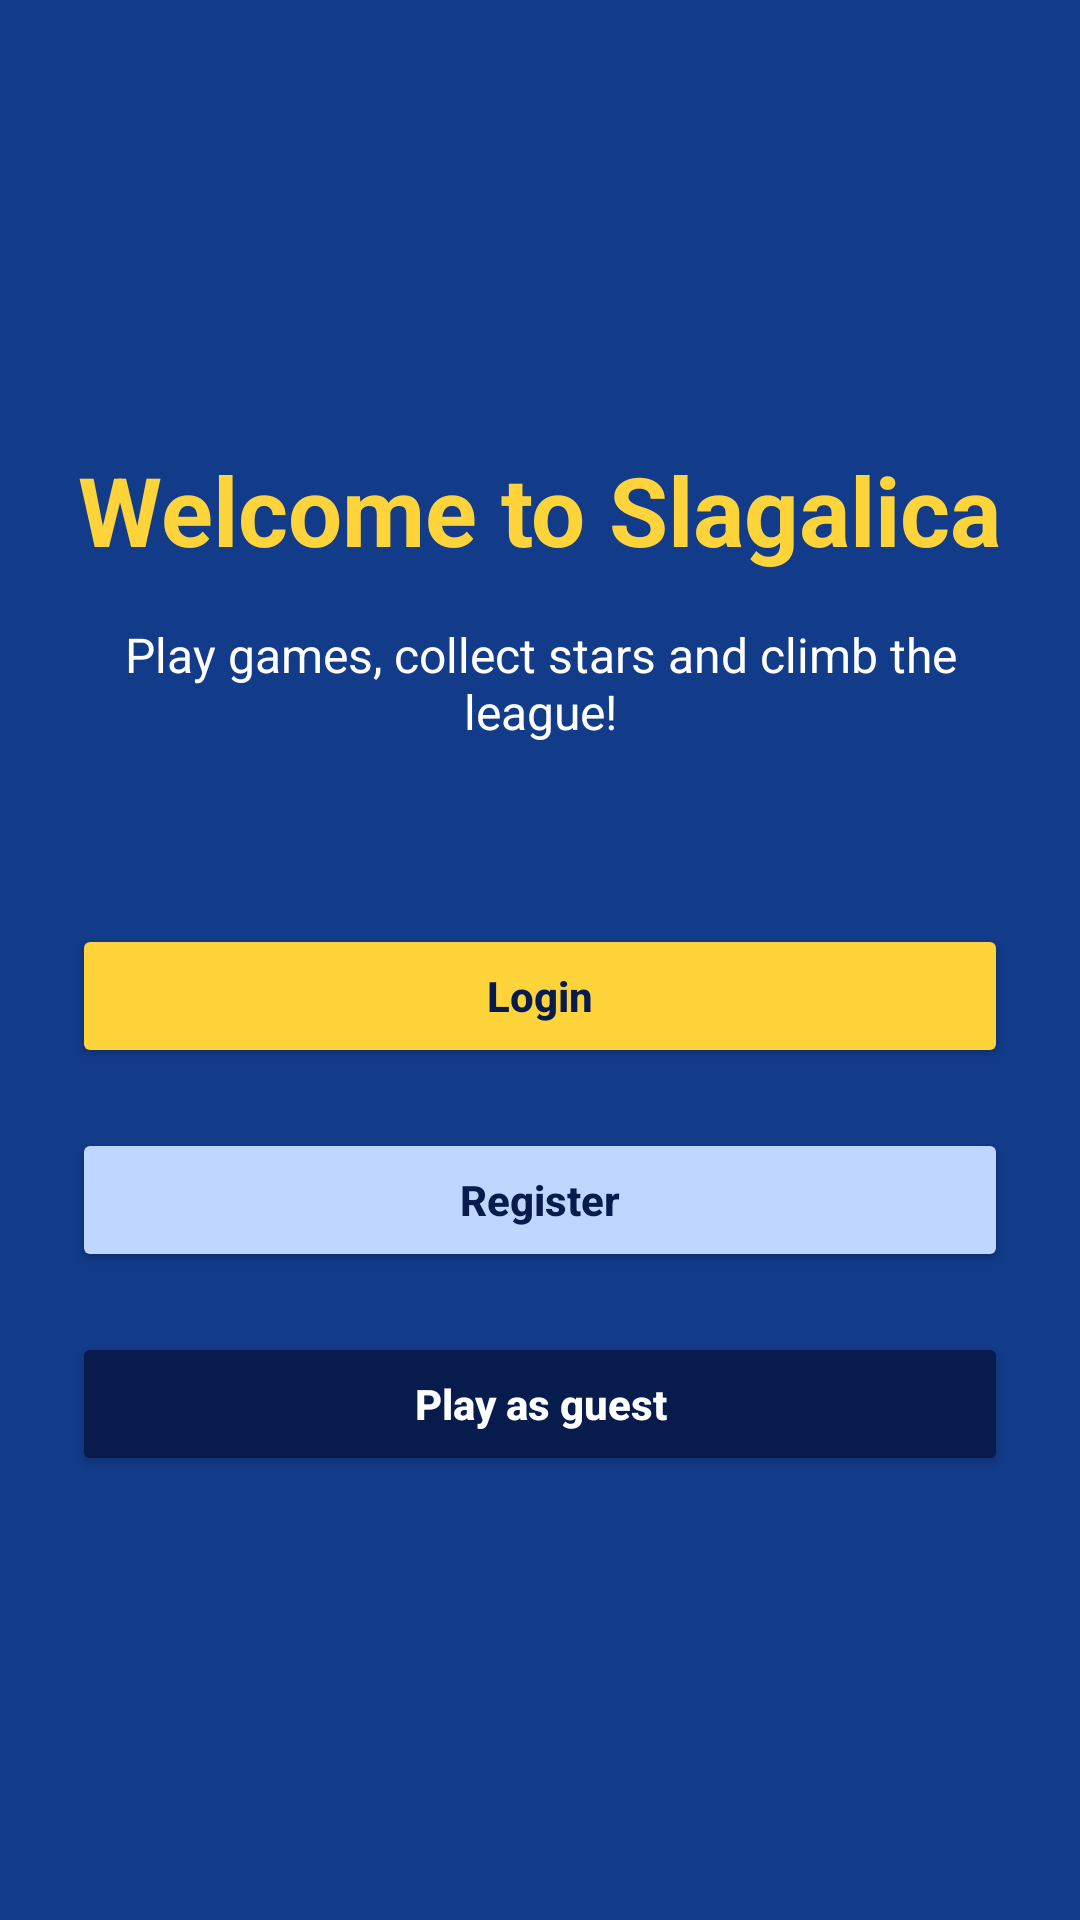

Layout XML and referenced resources for this Android screen:
<!-- AndroidManifest.xml: application theme Theme.Slagalica -->
<!-- res/layout/activity_welcome.xml -->
<?xml version="1.0" encoding="utf-8"?>
<androidx.constraintlayout.widget.ConstraintLayout
    xmlns:android="http://schemas.android.com/apk/res/android"
    xmlns:app="http://schemas.android.com/apk/res-auto"
    xmlns:tools="http://schemas.android.com/tools"
    android:layout_width="match_parent"
    android:layout_height="match_parent"
    android:background="@color/slagalica_blue"
    android:padding="24dp"
    tools:context=".WelcomeActivity">

    <LinearLayout
        android:layout_width="0dp"
        android:layout_height="wrap_content"
        android:orientation="vertical"
        android:gravity="center"
        app:layout_constraintTop_toTopOf="parent"
        app:layout_constraintBottom_toBottomOf="parent"
        app:layout_constraintStart_toStartOf="parent"
        app:layout_constraintEnd_toEndOf="parent">

        <TextView
            android:id="@+id/titleText"
            android:layout_width="wrap_content"
            android:layout_height="wrap_content"
            android:text="@string/welcome_title"
            android:textColor="@color/slagalica_yellow"
            android:textSize="32sp"
            android:textStyle="bold" />

        <TextView
            android:id="@+id/subtitleText"
            android:layout_width="wrap_content"
            android:layout_height="wrap_content"
            android:layout_marginTop="16dp"
            android:gravity="center"
            android:text="@string/welcome_subtitle"
            android:textColor="@color/white"
            android:textSize="16sp" />

        <Button
            android:id="@+id/loginButton"
            android:layout_width="match_parent"
            android:layout_height="wrap_content"
            android:layout_marginTop="60dp"
            android:backgroundTint="@color/slagalica_yellow"
            android:text="@string/login"
            android:textAllCaps="false"
            android:textColor="@color/slagalica_dark_blue"
            android:textStyle="bold" />

        <Button
            android:id="@+id/registerButton"
            android:layout_width="match_parent"
            android:layout_height="wrap_content"
            android:layout_marginTop="20dp"
            android:backgroundTint="@color/slagalica_light_blue"
            android:text="@string/register"
            android:textAllCaps="false"
            android:textColor="@color/slagalica_dark_blue"
            android:textStyle="bold" />

        <Button
            android:id="@+id/guestButton"
            android:layout_width="match_parent"
            android:layout_height="wrap_content"
            android:layout_marginTop="20dp"
            android:backgroundTint="@color/slagalica_dark_blue"
            android:text="@string/play_as_guest"
            android:textAllCaps="false"
            android:textColor="@color/white"
            android:textStyle="bold" />

    </LinearLayout>

</androidx.constraintlayout.widget.ConstraintLayout>
<!-- resources referenced by this layout -->
<resources>
  <color name="slagalica_blue">#123B8A</color>
  <color name="slagalica_dark_blue">#071B4D</color>
  <color name="slagalica_light_blue">#BFD7FF</color>
  <color name="slagalica_yellow">#FFD43B</color>
  <color name="white">#FFFFFF</color>
  <string name="login">Login</string>
  <string name="play_as_guest">Play as guest</string>
  <string name="register">Register</string>
  <string name="welcome_subtitle">Play games, collect stars and climb the league!</string>
  <string name="welcome_title">Welcome to Slagalica</string>
  <style name="Theme.Slagalica" parent="Base.Theme.Slagalica" />
  <style name="Base.Theme.Slagalica" parent="Theme.Material3.DayNight.NoActionBar">
  
          <item name="android:windowSplashScreenBackground" tools:targetApi="31">
              @color/slagalica_blue
          </item>
  
          <item name="android:windowSplashScreenAnimatedIcon" tools:targetApi="31">
              @drawable/empty_splash
          </item>
  
          <item name="colorPrimary">@color/slagalica_blue</item>
          <item name="colorPrimaryContainer">@color/slagalica_dark_blue</item>
          <item name="colorSecondary">@color/slagalica_yellow</item>
  
          <item name="android:windowBackground">@drawable/bg_screen</item>
          <item name="android:statusBarColor">@color/slagalica_dark_blue</item>
          <item name="android:navigationBarColor">@color/slagalica_dark_blue</item>
  
          <item name="toolbarStyle">@style/Widget.Slagalica.Toolbar</item>
          <item name="materialButtonStyle">@style/Widget.Slagalica.Button</item>
  
      </style>
  <!-- drawable empty_splash (drawable) -->
  <?xml version="1.0" encoding="utf-8"?>
  <shape xmlns:android="http://schemas.android.com/apk/res/android">
  
      <size
          android:width="1dp"
          android:height="1dp" />
  
      <solid android:color="@android:color/transparent" />
  
  </shape>
  <!-- drawable bg_screen (drawable) -->
  <?xml version="1.0" encoding="utf-8"?>
  <shape xmlns:android="http://schemas.android.com/apk/res/android">
      <gradient
          android:startColor="@color/slagalica_dark_blue"
          android:endColor="@color/slagalica_blue"
          android:angle="135" />
  </shape>
  <style name="Widget.Slagalica.Toolbar" parent="Widget.Material3.Toolbar">
          <item name="android:background">@color/slagalica_light_blue</item>
          <item name="titleTextColor">@color/slagalica_dark_blue</item>
      </style>
  <style name="Widget.Slagalica.Button" parent="Widget.Material3.Button">
          <item name="android:textStyle">bold</item>
          <item name="android:textAllCaps">false</item>
          <item name="cornerRadius">@dimen/button_radius</item>
      </style>
  <dimen name="button_radius">16dp</dimen>
</resources>
